The GitHub repository DanaSono-Dev/SRAI_ML contains a labelled image folder "Parametros" with 4 categories: TYLCV, foliar mold, train sanas, train tizon temprano. Examples follow, each with its label.

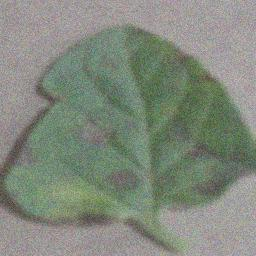
Label: train tizon temprano

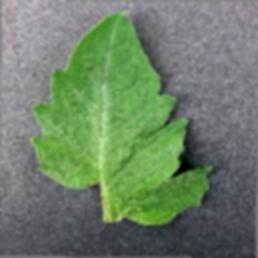
Label: train sanas

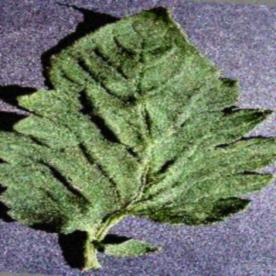
Label: train sanas

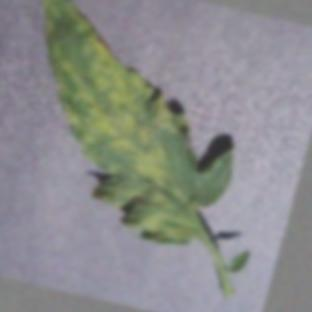
Label: foliar mold

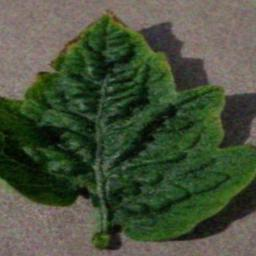
Label: TYLCV

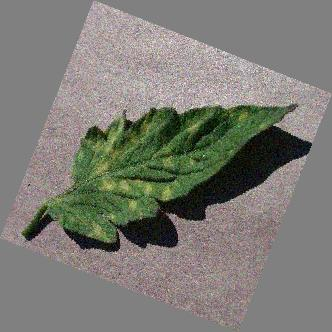
Label: foliar mold
